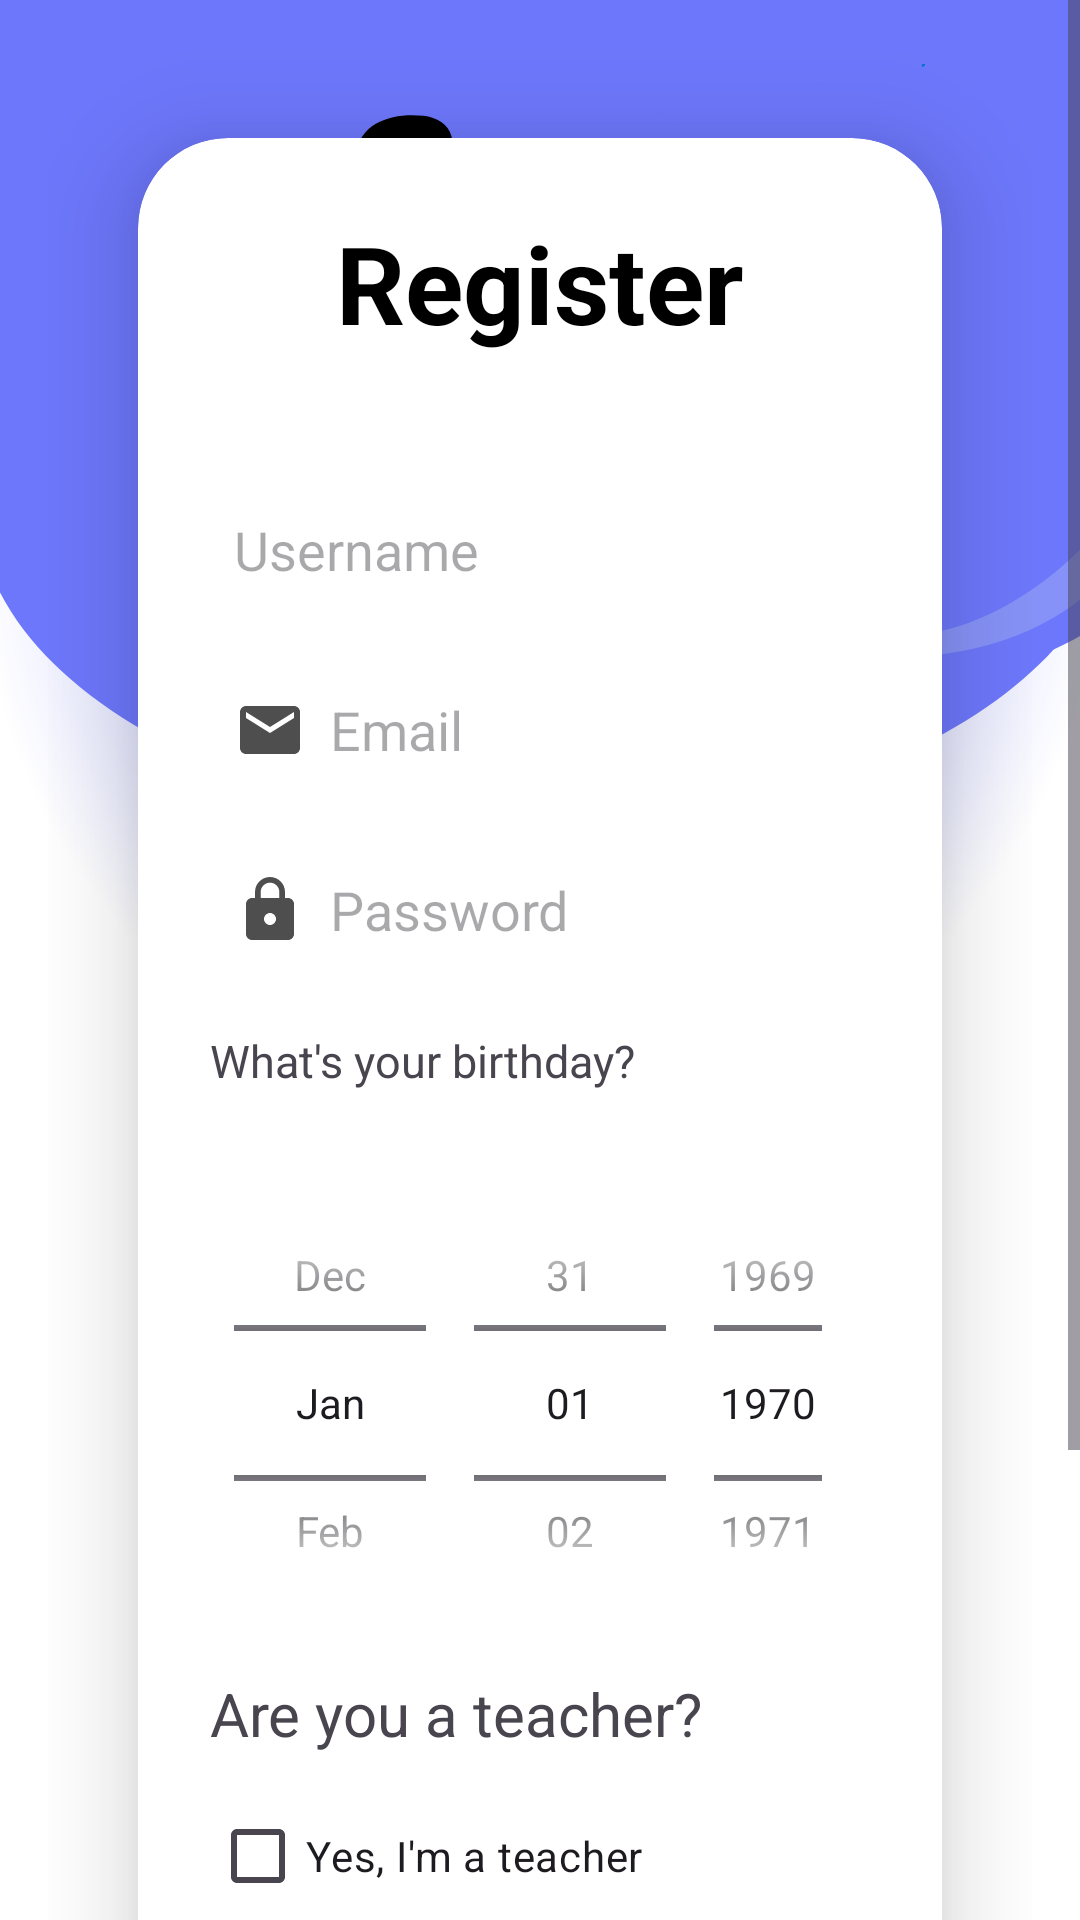

Android layout source for this screen:
<!-- AndroidManifest.xml: application theme Theme.Asaf_avisar -->
<!-- res/layout/activity_resgister_page.xml -->
<?xml version="1.0" encoding="utf-8"?>
<ScrollView
    xmlns:android="http://schemas.android.com/apk/res/android"
    xmlns:app="http://schemas.android.com/apk/res-auto"
    xmlns:tools="http://schemas.android.com/tools"
    xmlns:card_view="http://schemas.android.com/apk/res-auto"
    android:layout_width="match_parent"
    android:layout_height="match_parent"
    android:background="@drawable/loginbkg">

    <LinearLayout
        android:layout_width="match_parent"
        android:layout_height="wrap_content"
        android:orientation="vertical"
        android:gravity="center"
        android:padding="16dp">

    <androidx.cardview.widget.CardView
        android:layout_width="match_parent"
        android:layout_height="wrap_content"
    android:layout_margin="30dp"
    app:cardCornerRadius="30dp"
    app:cardElevation="20dp"
    android:background="@drawable/custom_edittext">

    <LinearLayout
        android:layout_width="match_parent"
        android:layout_height="wrap_content"
    android:layout_gravity="center_horizontal"
    android:orientation="vertical"
    android:padding="24dp">

    <TextView
        android:id="@+id/registerText"
        android:layout_width="match_parent"
        android:layout_height="wrap_content"
        android:text="Register"
        android:textAlignment="center"
        android:textColor="@color/black"
        android:textSize="36sp"
        android:textStyle="bold" />

    <EditText
        android:id="@+id/register_username"
        android:layout_width="match_parent"
        android:layout_height="50dp"
        android:layout_marginTop="40dp"
        android:background="@drawable/custom_edittext"
        android:drawableLeft="@drawable/login_person"
        android:drawablePadding="8dp"
        android:hint="Username"
        android:padding="8dp"
        android:textColor="@color/black"
        android:textColorHighlight="@color/cardview_dark_background" />

    <EditText
        android:id="@+id/userEmail"
        android:layout_width="match_parent"
        android:layout_height="50dp"
        android:layout_marginTop="10dp"
        android:background="@drawable/custom_edittext"
        android:drawableLeft="@drawable/emil"
        android:drawablePadding="8dp"
        android:hint="Email"
        android:padding="8dp"
        android:textColor="@color/black"
        android:textColorHighlight="@color/cardview_dark_background" />

    <EditText
        android:id="@+id/register_password"
        android:layout_width="match_parent"
        android:layout_height="50dp"
        android:layout_marginTop="10dp"
        android:background="@drawable/custom_edittext"
        android:drawableLeft="@drawable/login_lock"
        android:drawablePadding="8dp"
        android:hint="Password"
        android:inputType="textPassword"
        android:padding="8dp"
        android:textColor="@color/black"
        android:textColorHighlight="@color/cardview_dark_background" />

    <TextView
        android:layout_width="wrap_content"
        android:layout_height="wrap_content"
        android:layout_marginTop="15dp"
        android:text="What's your birthday?"
        android:textSize="15sp" />

        <DatePicker
            android:id="@+id/birthday_picker"
            android:layout_width="match_parent"
            android:layout_height="160dp"
            android:layout_marginTop="24dp"
            android:background="@drawable/custom_edittext"
            android:calendarViewShown="false"
            android:clickable="true"
            android:datePickerMode="spinner"
            android:focusable="false"
            android:hint="DD/MM/YYYY" />

        <TextView
        android:layout_width="wrap_content"
        android:layout_height="wrap_content"
        android:layout_marginTop="10dp"
        android:text="Are you a teacher?"
        android:textSize="20sp" />

    <CheckBox
        android:id="@+id/userType"
        android:layout_width="match_parent"
        android:layout_height="wrap_content"
        android:layout_marginTop="10dp"
        android:text="Yes, I'm a teacher" />

    <Button
        android:id="@+id/RegisterButton"
        android:layout_width="match_parent"
        android:layout_height="60dp"
        android:layout_marginTop="20dp"
        android:backgroundTint="@color/lavender"
        android:text="Register"
        android:textSize="18sp"
        app:cornerRadius="20dp" />

</LinearLayout>
    </androidx.cardview.widget.CardView>

        <TextView
            android:id="@+id/ToLoginText"
            android:layout_width="wrap_content"
            android:layout_height="wrap_content"
            android:layout_marginBottom="20dp"
            android:padding="8dp"
            android:text="Already a user? Login"
            android:textAlignment="center"
            android:textColor="@color/lavender"
            android:textSize="14sp" />

    </LinearLayout>

    </ScrollView>
<!-- resources referenced by this layout -->
<resources>
  <color name="black">#FF000000</color>
  <color name="lavender">#8692f7</color>
  <!-- drawable emil (drawable) -->
  <vector xmlns:android="http://schemas.android.com/apk/res/android" android:height="24dp" android:tint="#4E4E4E" android:viewportHeight="24" android:viewportWidth="24" android:width="24dp">
        
      <path android:fillColor="@android:color/white" android:pathData="M20,4L4,4c-1.1,0 -1.99,0.9 -1.99,2L2,18c0,1.1 0.9,2 2,2h16c1.1,0 2,-0.9 2,-2L22,6c0,-1.1 -0.9,-2 -2,-2zM20,8l-8,5 -8,-5L4,6l8,5 8,-5v2z"/>
      
  </vector>
  <!-- drawable login_lock (drawable) -->
  <vector xmlns:android="http://schemas.android.com/apk/res/android" android:height="24dp" android:tint="#4E4E4E" android:viewportHeight="24" android:viewportWidth="24" android:width="24dp">
        
      <path android:fillColor="@android:color/white" android:pathData="M18,8h-1L17,6c0,-2.76 -2.24,-5 -5,-5S7,3.24 7,6v2L6,8c-1.1,0 -2,0.9 -2,2v10c0,1.1 0.9,2 2,2h12c1.1,0 2,-0.9 2,-2L20,10c0,-1.1 -0.9,-2 -2,-2zM12,17c-1.1,0 -2,-0.9 -2,-2s0.9,-2 2,-2 2,0.9 2,2 -0.9,2 -2,2zM15.1,8L8.9,8L8.9,6c0,-1.71 1.39,-3.1 3.1,-3.1 1.71,0 3.1,1.39 3.1,3.1v2z"/>
      
  </vector>
  <!-- drawable loginbkg: png bitmap (drawable, 83492 bytes) -->
  <style name="Theme.Asaf_avisar" parent="Base.Theme.Asaf_avisar" />
  <style name="Base.Theme.Asaf_avisar" parent="Theme.Material3.DayNight.NoActionBar">
          
          
          <item name="colorPrimary">@color/lavender</item>
          <item name="colorPrimaryVariant">@color/lavender</item>
  
  
  
      </style>
</resources>
